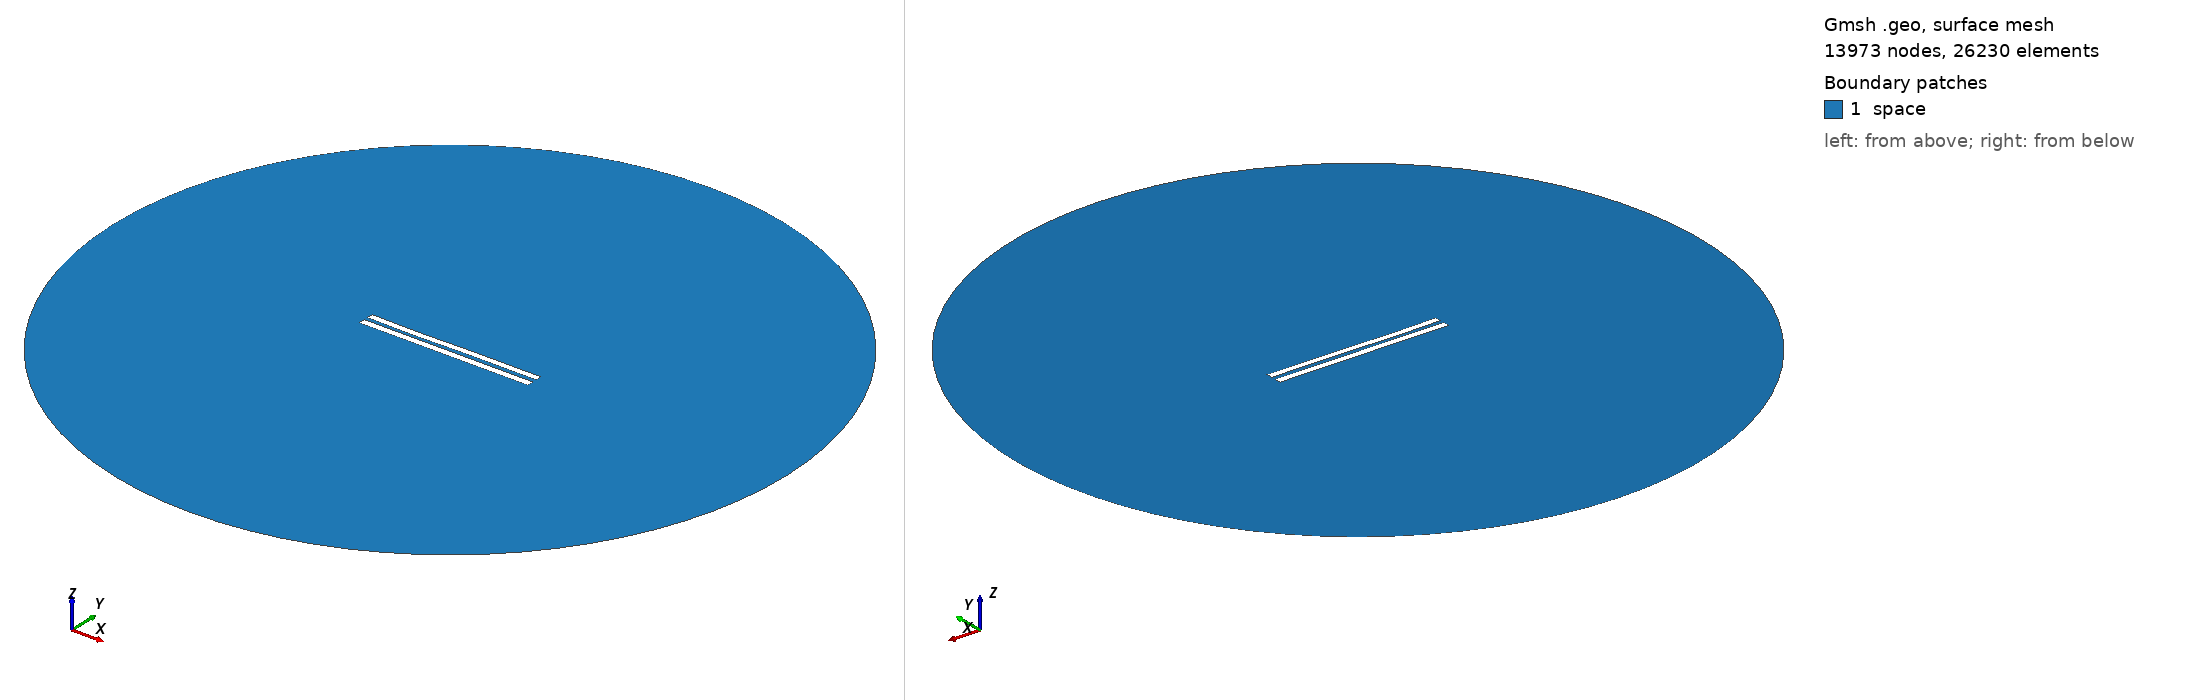

Gmsh geometry script, surface-meshed: 13973 nodes, 26230 surface elements. Boundary patches (legend numbers): 1 space. Left view from above one corner, right view from below the opposite corner. Legend entries are the model's physical surfaces. The drawing asked Gmsh for element sizes between 1% and 20% of the model's largest extent; the script's own settings can give other sizes.

=== 6027.geo (drawn) ===
//---------------------------------------
// Geometry kernel
//---------------------------------------

SetFactory("OpenCASCADE");



//---------------------------------------
// Parameters of the geometry
//---------------------------------------

// Overetch of the upper plate
overetch = 0.125;

// Distance between the plates
distance = 2.5;

// Discretization over the x axis (for the deformation)
nx = 50; 

// Length of the plate
L = 100 - overetch; 

// Number of modes
n = 4; 

// 1st mode coefficient
coeff(1) = 0.07499999999999998;
beta(1) = 0.596864 * 3.1415926535 / L;

// 2nd mode coefficient
coeff(2) = -0.075;
beta(2) = 1.49418 * 3.1415926535 / L;

// 3rd mode coefficient
coeff(3) = -0.15;
beta(3) = 2.50025 * 3.1415926535 / L;

// 4th mode coefficient
coeff(4) = -0.075;
beta(4) = 3.49999 * 3.1415926535 / L;



//---------------------------------------
// Upper plate (deformed rectangle)
//---------------------------------------

// Coordiantes of the upper plate
xmin = -50;
xmax = 50 - overetch;

// Height of the upper plate
yheight = 4 - 2 * overetch;

// Indexes of the points
UpperID[] = {};
LowerID[] = {};
LeftID[] = {};
RightID[] = {};

// Point index
p = 1;

// Horizontal edges
For i In {1:nx}
    x = xmin + (i-1)*(xmax - xmin)/(nx-1);

    y_bottom = distance / 2 + overetch;
    For j In {1:n}
        C = (Cosh(beta(j)*L) + Cos(beta(j)*L)) / (Sinh(beta(j)*L) + Sin(beta(j)*L));
        y_bottom  = y_bottom + coeff(j) * (Cosh(beta(j)*(x+50)) - Cos(beta(j)*(x+50)) - C * (Sinh(beta(j)*(x+50)) - Sin(beta(j)*(x+50))));
    EndFor

    y_top = y_bottom + yheight;

    Point(p) = {x, y_top, 0, 1.0};
    UpperID[i] = p;
    p = p + 1;

    Point(p) = {x, y_bottom, 0, 1.0};
    LowerID[i] = p;
    p = p + 1;
EndFor

// Create point lists
UpperPts[] = {}; LowerPts[] = {};
For i In {1:nx}
  UpperPts[] += {UpperID[i]};
  LowerPts[] += {LowerID[i]};
EndFor

// Build splines
Spline(1) = {UpperPts[]};
Spline(2) = {LowerPts[]};
Line(3) = {LowerPts[nx-1], UpperPts[nx-1]};
Line(4) = {LowerPts[0], UpperPts[0]};

// Build the plane surface
Curve Loop(1) = {2, 3, -1, -4};
Plane Surface(1) = {1};



//---------------------------------------
// Lower plate (rectangle)
//---------------------------------------

// Vertices
Point(1001) = {-50, -1, 0, 1.0};
Point(1002) = { 50, -1, 0, 1.0};
Point(1003) = { 50,  -5, 0, 1.0};
Point(1004) = {-50,  -5, 0, 1.0};

// Edges
Line(5) = {1001, 1002};
Line(6) = {1002, 1003};
Line(7) = {1003, 1004};
Line(8) = {1004, 1001};

// Plane surface
Line Loop(2) = {5, 6, 7, 8};
Plane Surface(2) = {2}; 



//---------------------------------------
// Outer (fictious) boundary
//---------------------------------------

// Points
Point(1005) = {0, 0, 0};       // Center
Point(1006) = {200, 0, 0};     // Start point
Point(1007) = {0, 200, 0};     // 90 degrees
Point(1008) = {-200, 0, 0};    // 180 degrees
Point(1009) = {0, -200, 0};    // 270 degrees

// Circle arcs (each needs start, center, end)
Circle(9) = {1006, 1005, 1007};
Circle(10) = {1007, 1005, 1008};
Circle(11) = {1008, 1005, 1009};
Circle(12) = {1009, 1005, 1006};

// Plane surface for the entire domain
Curve Loop(3) = {9, 10, 11, 12};
Surface(3) = {3};

// Subtract the plates from the whole domain to obtain the actual domain where we want to solve the equations
BooleanDifference{ Surface{3}; Delete; }{ Surface{1}; Surface{2}; Delete; }




//---------------------------------------
// Transfinite Lines/Curves
//---------------------------------------

// Set the number of points on the boundaries
r = 7;

// Plates
Transfinite Curve {1, 2} = 50*r Using Progression 1;
Transfinite Curve {3, 4} = 2*r Using Progression 1;
Transfinite Line {5, 7} = 50*r Using Progression 1;
Transfinite Line {6, 8} = 2*r Using Progression 1;

// Outer boundary
Transfinite Line {9, 10, 11, 12} = 20 Using Progression 1;



//---------------------------------------
// Physical groups
//---------------------------------------                

// Physical curves (boundaries)
Physical Line("force_segment", 10) = {2};
Physical Line("upper_plate", 11) = {1, 3, 4};
Physical Line("lower_plate", 12) = {5, 6, 7, 8};
Physical Line("boundary", 20) = {9, 10, 11, 12};

// Physical Surfaces
Physical Surface("space", 30) = {3};



//---------------------------------------
// 6. Generate the Mesh
//---------------------------------------

// 2D mesh generation
Mesh 2;
